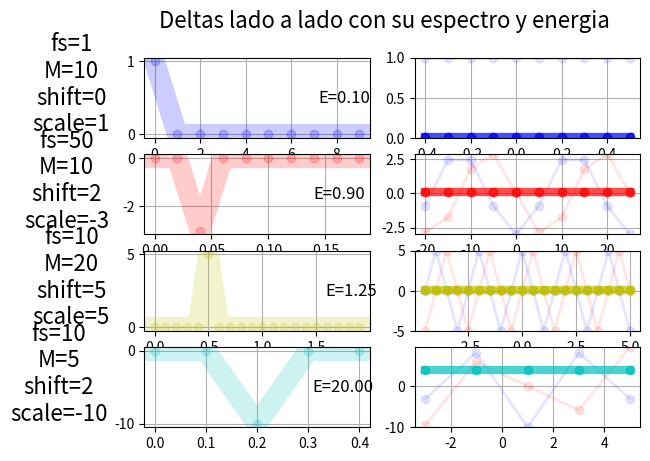

This chart was generated by the following Python code: (Note: this script raises an exception after producing the figure.)
import numpy as np
import scipy.signal as sc
import matplotlib.pyplot as plt
from matplotlib.animation import FuncAnimation
#--------------------------------------
fig   = plt.figure(1)
fig.suptitle('Deltas lado a lado con su espectro y energia', fontsize=16)
#--------------------------------------
def impulse(n,pos):
    ans=np.zeros(n)
    ans[pos]=1
    return ans

fs    = [1     ,50    ,10    ,10    ]
M     = [10    ,10   ,20    ,5      ]
pos   = [0     ,2     ,5     ,2     ]
scale = [1     ,-3    ,5     ,-10   ]
color = ["bo-" ,"ro-" ,"yo-" ,"co-" ]

for i in range(len(fs)):
    nSequence = np.arange(0,M[i],1)
    tData     = nSequence/fs[i]
    fData     = fs[i]/2-nSequence*fs[i]/M[i]
    xData     = scale[i]*impulse(M[i],pos[i])
    xAxe      = fig.add_subplot(4,2,2*i+1)
    xAxe.grid(True)
    xAxe.set_ylabel("fs={}\nM={}\nshift={}\nscale={}\n".format(fs[i],M[i],pos[i],scale[i]),rotation=0,labelpad=40,fontsize=16,va="center")
    xLn,      = plt.plot(tData,xData,color[i],linewidth = 15,alpha = 0.2)

    fAxe      = fig.add_subplot(4,2,2*i+2)
    fft=np.fft.fftshift(np.fft.fft(xData))
    fftAbs=np.abs((fft/M[i])**2)
    fAxe.set_ylabel("E={0:.2f}".format(sum(fftAbs)),rotation=0,labelpad=30,fontsize=12,va="center")
    fAxe.grid(True)
    fAxe.set_ylim(min([min(fftAbs),min(np.real(fft)),np.min(np.imag(fft))]),
                  max([max(fftAbs),max(np.real(fft)),np.max(np.imag(fft))]))
    fRLn,      = plt.plot(fData,np.real(fft),'b-o',linewidth = 2,alpha = 0.1)
    fILn,      = plt.plot(fData,np.imag(fft),'r-o',linewidth = 2,alpha = 0.1)
    fAbs,      = plt.plot(fData,fftAbs,color[i],linewidth = 6,alpha = 0.7)
plt.get_current_fig_manager().window.showMaximized()
plt.show()
